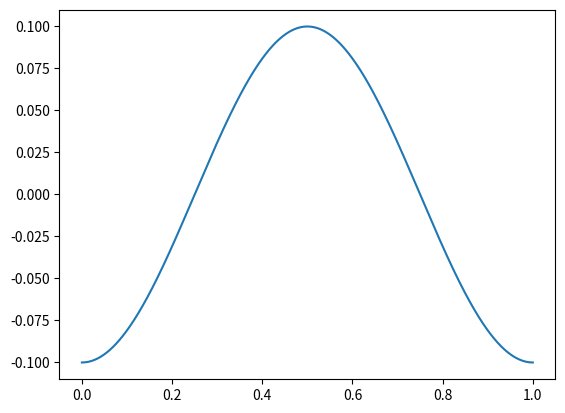

Recreate this plot in Python.
import numpy as np
import matplotlib.pyplot as plt

# Code Units
A = 0.1
N = 2**13

x = np.linspace(0, 1, N, endpoint=False)
dx = x[1] - x[0]

delta = -A * np.cos(2*np.pi * x)

print(np.sum(delta))

plt.plot(x, delta)
plt.show()

np.savetxt('./delta.txt', delta)
